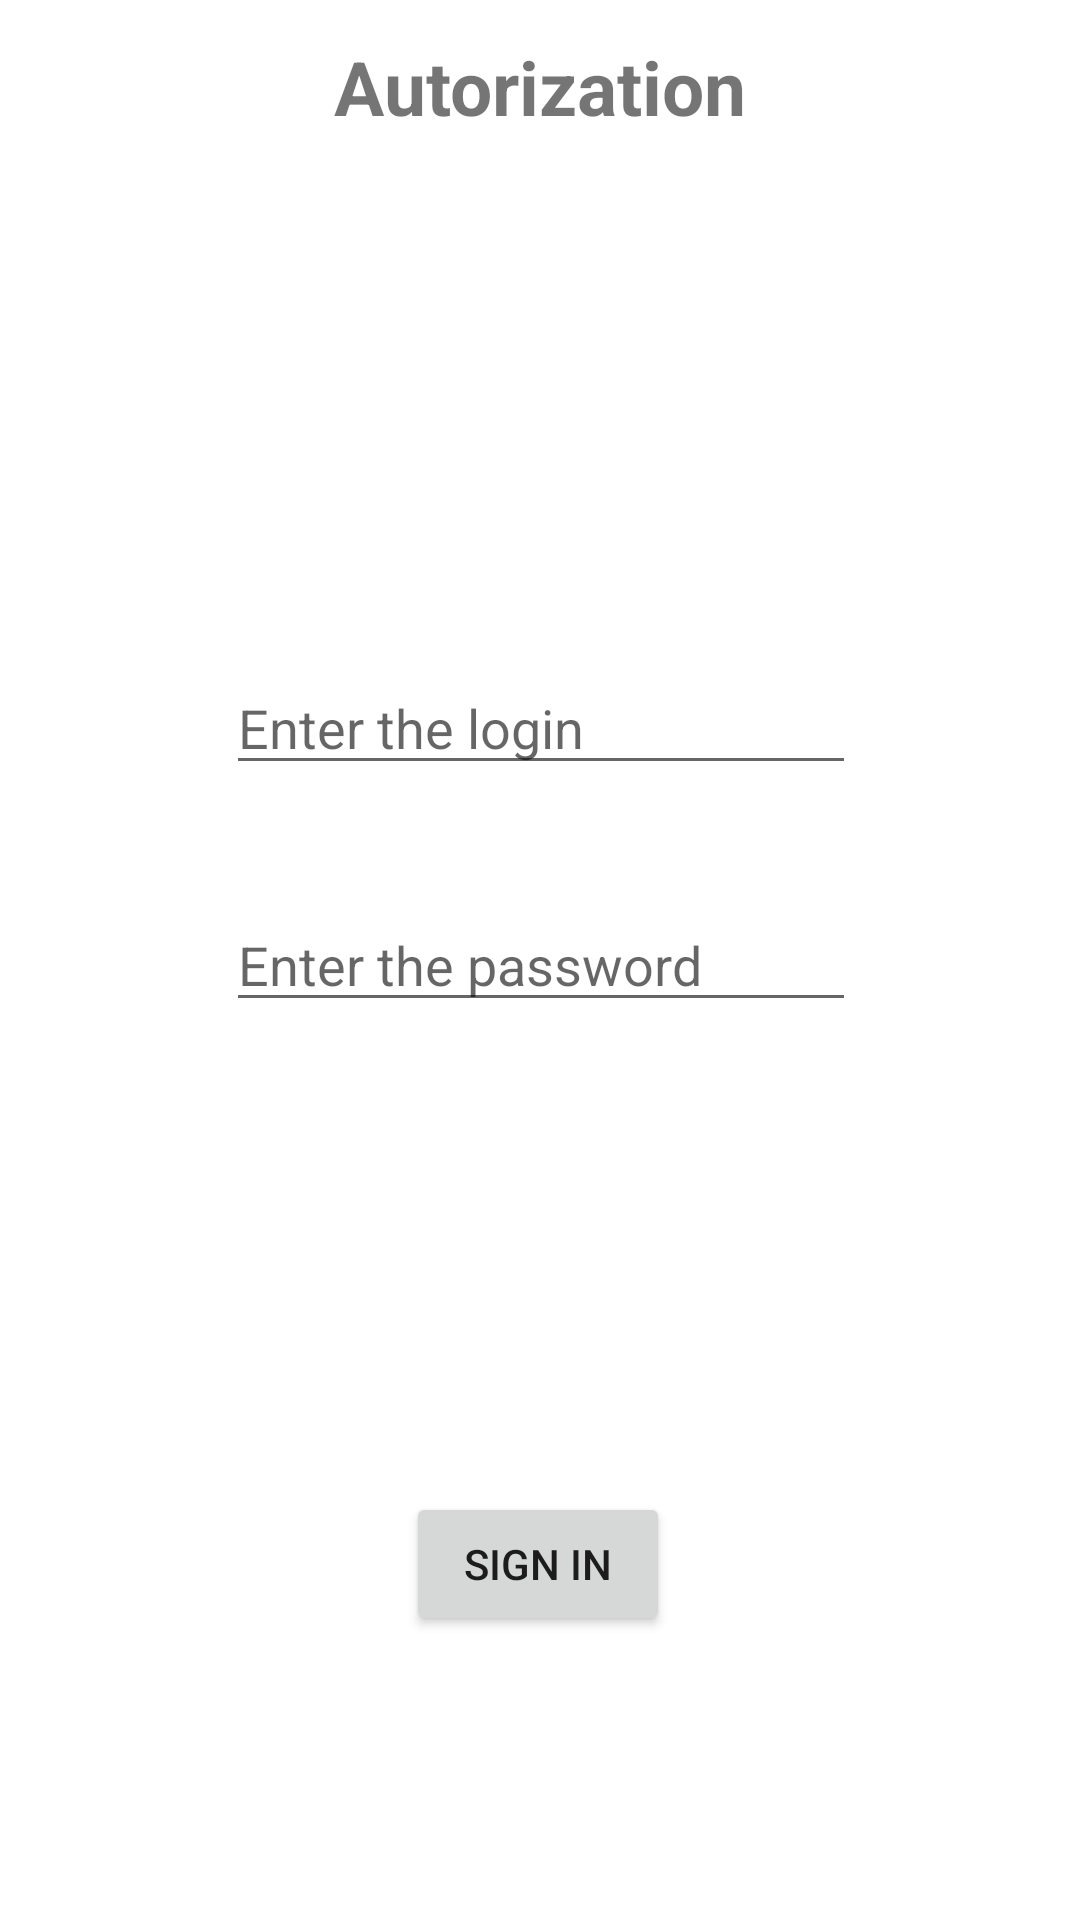

This screen was rendered from an Android layout file. Write that file and the resources it references.
<!-- AndroidManifest.xml: application theme Theme.Home26 -->
<!-- res/layout/activity_main.xml -->
<?xml version="1.0" encoding="utf-8"?>
<androidx.constraintlayout.widget.ConstraintLayout xmlns:android="http://schemas.android.com/apk/res/android"
    xmlns:app="http://schemas.android.com/apk/res-auto"
    xmlns:tools="http://schemas.android.com/tools"
    android:layout_width="match_parent"
    android:layout_height="match_parent"
    tools:context=".MainActivity">

    <TextView
        android:layout_width="wrap_content"
        android:layout_height="wrap_content"
        android:text="Autorization"
        android:textSize="25dp"
        android:textStyle="bold"
        app:layout_constraintBottom_toBottomOf="parent"
        app:layout_constraintLeft_toLeftOf="parent"
        app:layout_constraintRight_toRightOf="parent"
        app:layout_constraintTop_toTopOf="parent"
        app:layout_constraintVertical_bias="0.020" />

    <Button
        android:id="@+id/enterBtn"
        android:layout_width="wrap_content"
        android:layout_height="wrap_content"
        android:text="SIGN IN"
        app:layout_constraintBottom_toBottomOf="parent"
        app:layout_constraintEnd_toEndOf="parent"
        app:layout_constraintHorizontal_bias="0.498"
        app:layout_constraintStart_toStartOf="parent"
        app:layout_constraintTop_toTopOf="parent"
        app:layout_constraintVertical_bias="0.84" />

    <EditText
        android:id="@+id/loginEt"
        android:layout_width="wrap_content"
        android:layout_height="wrap_content"
        android:ems="10"
        android:hint="Enter the login"
        android:inputType="textEmailAddress"
        app:layout_constraintBottom_toBottomOf="parent"
        app:layout_constraintEnd_toEndOf="parent"
        app:layout_constraintHorizontal_bias="0.502"
        app:layout_constraintStart_toStartOf="parent"
        app:layout_constraintTop_toTopOf="parent"
        app:layout_constraintVertical_bias="0.368" />

    <EditText
        android:id="@+id/passwordEt"
        android:layout_width="wrap_content"
        android:layout_height="wrap_content"
        android:ems="10"
        android:hint="Enter the password"
        android:inputType="textPassword"
        app:layout_constraintBottom_toBottomOf="parent"
        app:layout_constraintEnd_toEndOf="parent"
        app:layout_constraintHorizontal_bias="0.502"
        app:layout_constraintStart_toStartOf="parent"
        app:layout_constraintTop_toTopOf="parent" />

</androidx.constraintlayout.widget.ConstraintLayout>
<!-- resources referenced by this layout -->
<resources>
  <style name="Theme.Home26" parent="Theme.MaterialComponents.DayNight.DarkActionBar">
          
          <item name="colorPrimary">@color/purple_500</item>
          <item name="colorPrimaryVariant">@color/purple_700</item>
          <item name="colorOnPrimary">@color/white</item>
          
          <item name="colorSecondary">@color/teal_200</item>
          <item name="colorSecondaryVariant">@color/teal_700</item>
          <item name="colorOnSecondary">@color/black</item>
          
          <item name="android:statusBarColor" tools:targetApi="l">?attr/colorPrimaryVariant</item>
          
      </style>
  <!-- not gathered from this repository: default colours our renderer supplied (Android Studio template values) -->
  <color name="purple_500">#FF6200EE</color>
  <color name="purple_700">#FF3700B3</color>
  <color name="teal_200">#FF03DAC5</color>
  <color name="teal_700">#FF018786</color>
  <color name="black">#FF000000</color>
  <color name="white">#FFFFFFFF</color>
</resources>
